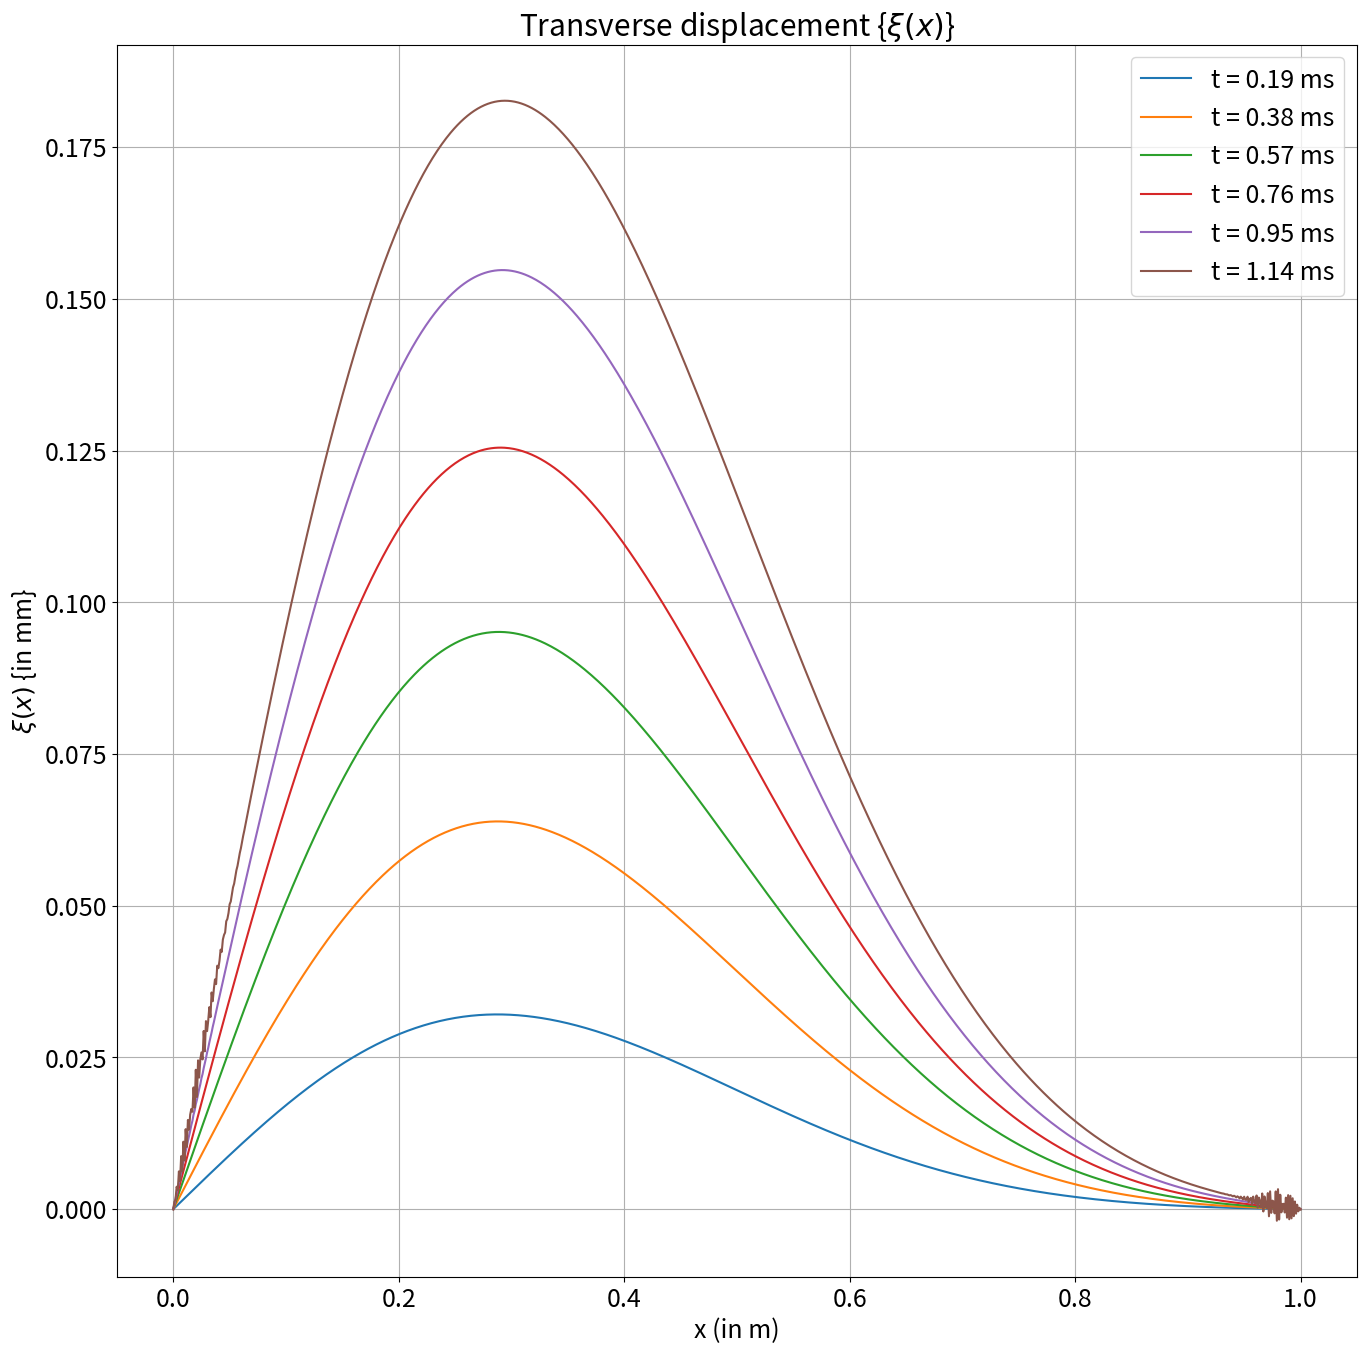

The matplotlib source for this figure:
import numpy as np
import matplotlib.pyplot as plt

plt.rcParams.update({'font.size': 18})
plt.rcParams["figure.figsize"] = (16,16)

C,d,sigma,L,v=1,0.1,0.3,1,100

def f(x):
    return C*x*(L-x)*np.exp(-(x-d)*(x-d)/(2*sigma*sigma))/(L*L)

def init(N):
    e=np.zeros(N+1)
    u=np.zeros(N+1)
    x=np.linspace(0,L,N+1)
    u[1:N] = f(x[1:N])
    return e,u,x

def update(e,u,h,N):
    e_=np.copy(e)
    u_=np.copy(u)
    m=v*v*h*N*N/(L*L)
    e_[1:N] += h*u[1:N]
    for i in range(1,N):
        u_[i] += m*(e[i+1]+e[i-1]-2*e[i])
    return e_,u_

N=1000
h=2**-20
e,u,x=init(N)
stable=True
i=1
while(stable):
    e,u=update(e,u,h,N)
    if(i%200==0):
        stable = np.min(e)>=0
        plt.plot(x,1e3*e,label='t = '+str(round(i*1000*h,2))+' ms')
    i+=1
plt.xlabel('x (in m)')
plt.ylabel('$\\xi(x)$ {in mm}')
plt.grid(True,'both')
plt.title('Transverse displacement {$\\xi(x)$}')
plt.gca().legend()
plt.savefig('displacement.png')
plt.show()
